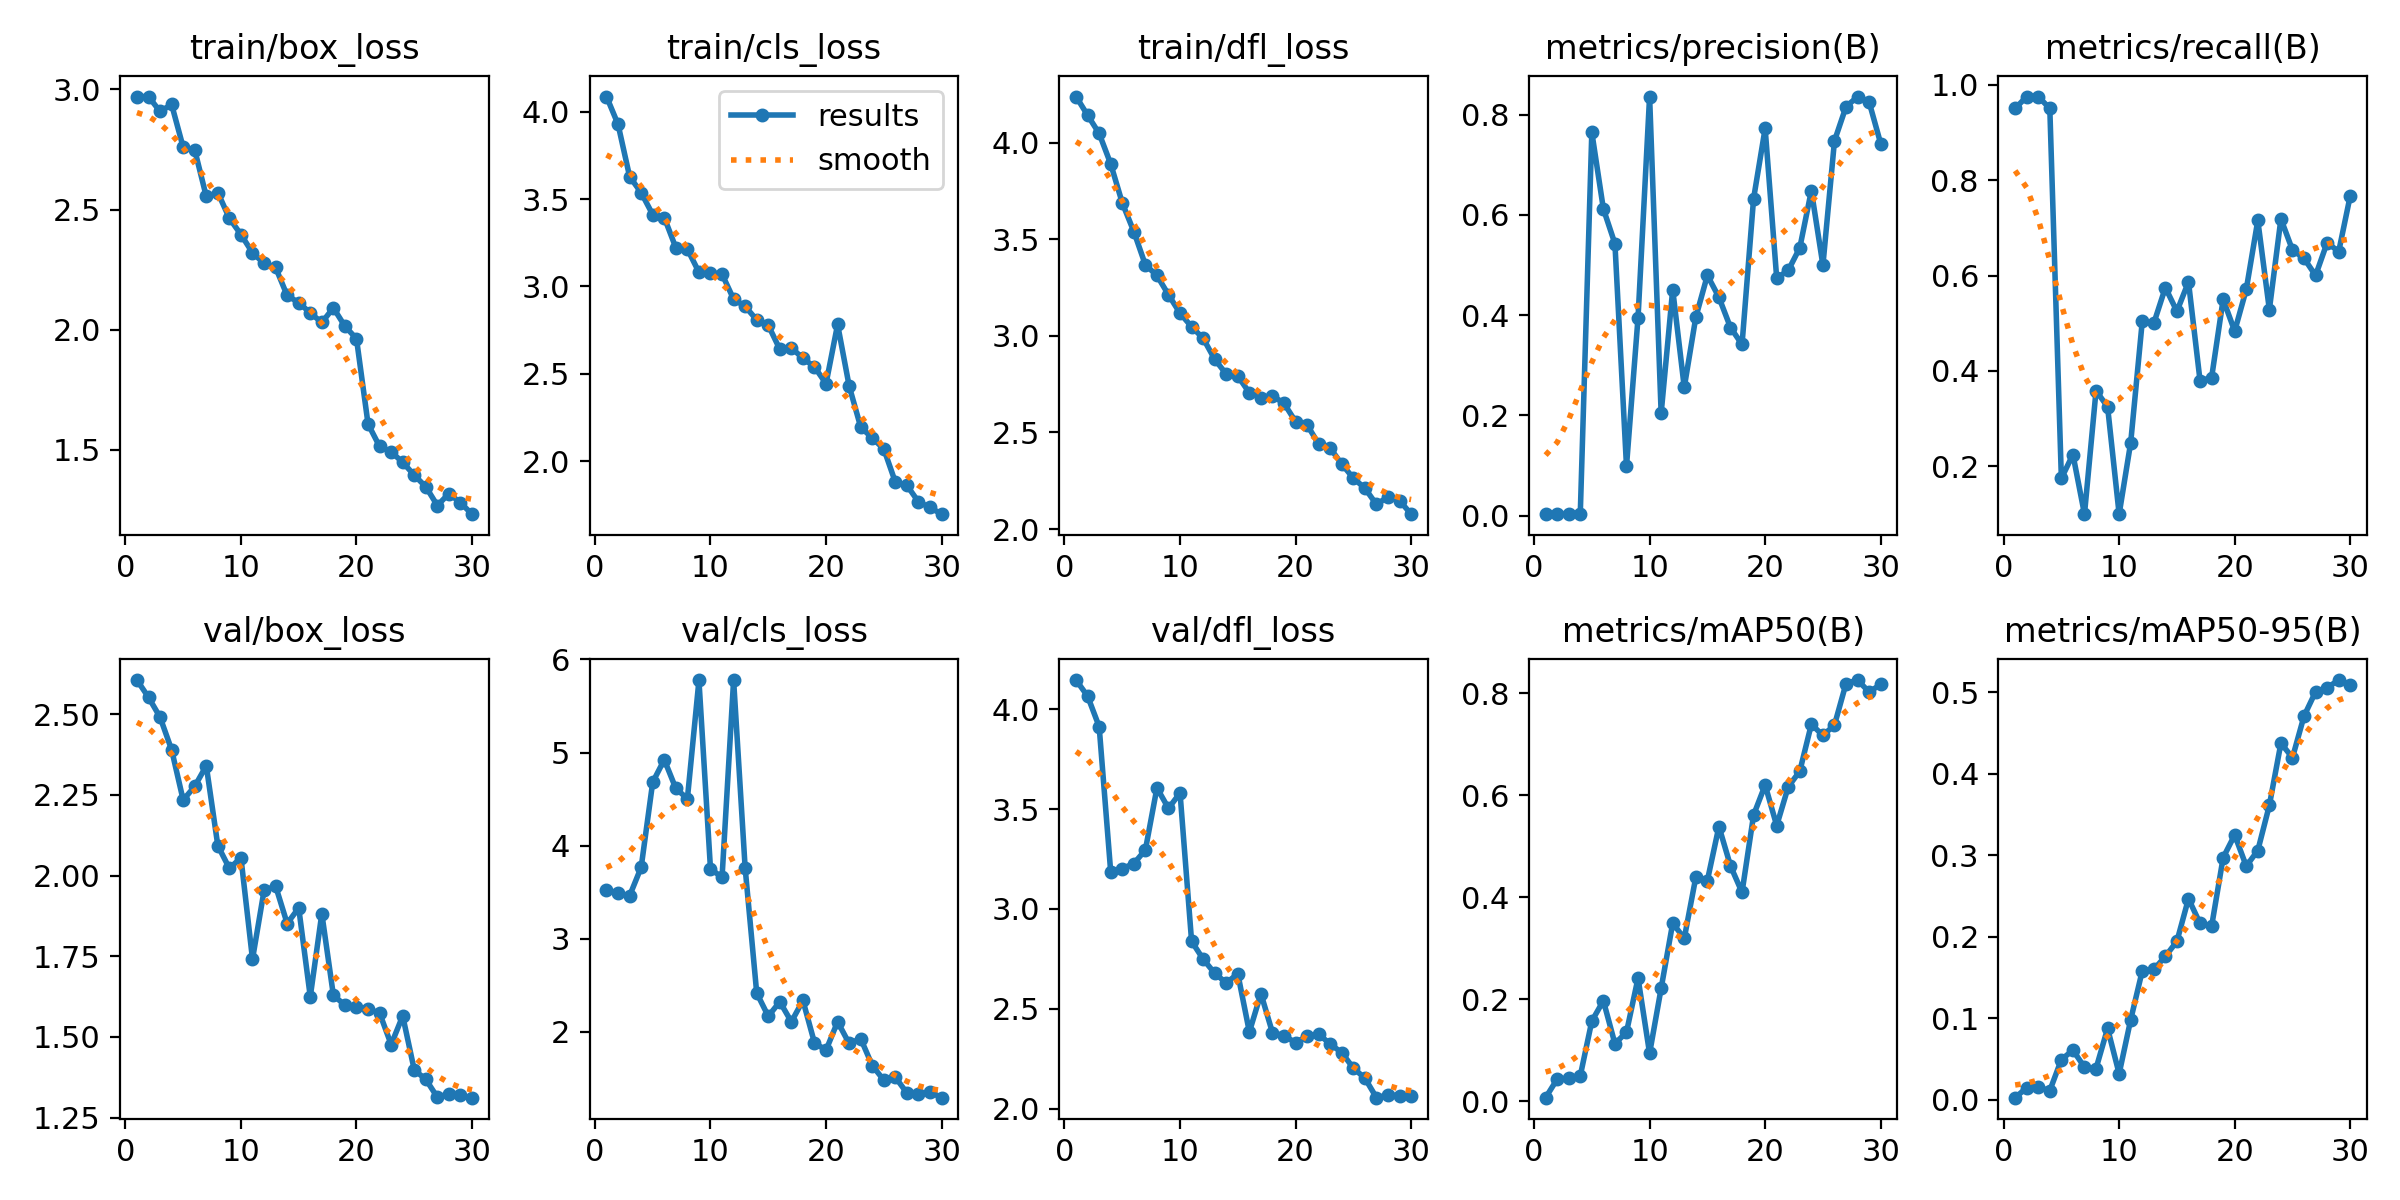

Values plotted in this chart, from the file beside it:
epoch, train/box_loss, train/cls_loss, train/dfl_loss, metrics/precision(B), metrics/recall(B), metrics/mAP50(B), metrics/mAP50-95(B), val/box_loss, val/cls_loss, val/dfl_loss, lr/pg0, lr/pg1, lr/pg2
1, 2.969, 4.088, 4.239, 0.00332, 0.95, 0.00669, 0.00275, 2.606, 3.522, 4.146, 0.00025, 0.00025, 0.00025
2, 2.97, 3.929, 4.143, 0.00341, 0.975, 0.04295, 0.01493, 2.553, 3.493, 4.066, 0.0004956, 0.0004956, 0.0004956
3, 2.908, 3.63, 4.048, 0.0034, 0.975, 0.04461, 0.01568, 2.491, 3.461, 3.913, 0.0007238, 0.0007238, 0.0007238
4, 2.937, 3.538, 3.891, 0.00319, 0.95, 0.04941, 0.01142, 2.39, 3.767, 3.185, 0.0009348, 0.0009348, 0.0009348
5, 2.759, 3.412, 3.689, 0.7648, 0.175, 0.1569, 0.04941, 2.234, 4.681, 3.202, 0.001085, 0.001085, 0.001085
6, 2.748, 3.395, 3.541, 0.6121, 0.225, 0.1968, 0.06105, 2.276, 4.923, 3.227, 0.001044, 0.001044, 0.001044
7, 2.554, 3.222, 3.368, 0.5426, 0.1, 0.1126, 0.04015, 2.34, 4.614, 3.296, 0.001002, 0.001002, 0.001002
8, 2.571, 3.214, 3.313, 0.09881, 0.3587, 0.1351, 0.03849, 2.093, 4.504, 3.606, 0.0009612, 0.0009612, 0.0009612
9, 2.463, 3.082, 3.213, 0.395, 0.325, 0.2412, 0.08775, 2.022, 5.775, 3.504, 0.00092, 0.00092, 0.00092
10, 2.396, 3.078, 3.118, 0.8361, 0.1, 0.0936, 0.03215, 2.055, 3.749, 3.581, 0.0008787, 0.0008787, 0.0008787
11, 2.32, 3.071, 3.048, 0.2044, 0.25, 0.2212, 0.09839, 1.741, 3.66, 2.838, 0.0008375, 0.0008375, 0.0008375
12, 2.276, 2.928, 2.987, 0.4512, 0.5038, 0.349, 0.1583, 1.954, 5.779, 2.749, 0.0007962, 0.0007962, 0.0007962
13, 2.259, 2.886, 2.879, 0.256, 0.5, 0.3191, 0.16, 1.968, 3.758, 2.678, 0.000755, 0.000755, 0.000755
14, 2.142, 2.809, 2.802, 0.396, 0.5747, 0.4391, 0.1761, 1.851, 2.417, 2.63, 0.0007137, 0.0007137, 0.0007137
15, 2.113, 2.778, 2.792, 0.4795, 0.525, 0.4325, 0.1946, 1.9, 2.167, 2.675, 0.0006725, 0.0006725, 0.0006725
16, 2.07, 2.64, 2.705, 0.4358, 0.5867, 0.5385, 0.2468, 1.625, 2.323, 2.384, 0.0006312, 0.0006312, 0.0006312
17, 2.03, 2.649, 2.679, 0.3755, 0.3799, 0.4614, 0.2166, 1.882, 2.107, 2.576, 0.00059, 0.00059, 0.00059
18, 2.091, 2.588, 2.69, 0.3417, 0.3858, 0.4094, 0.2128, 1.629, 2.336, 2.38, 0.0005487, 0.0005487, 0.0005487
19, 2.014, 2.539, 2.651, 0.6325, 0.55, 0.5611, 0.2971, 1.598, 1.881, 2.366, 0.0005075, 0.0005075, 0.0005075
20, 1.962, 2.443, 2.556, 0.7725, 0.4836, 0.6199, 0.325, 1.593, 1.803, 2.33, 0.0004662, 0.0004662, 0.0004662
21, 1.608, 2.783, 2.539, 0.4738, 0.5708, 0.5403, 0.2868, 1.587, 2.108, 2.364, 0.000425, 0.000425, 0.000425
22, 1.514, 2.43, 2.44, 0.4894, 0.7155, 0.6165, 0.3059, 1.574, 1.874, 2.373, 0.0003837, 0.0003837, 0.0003837
23, 1.492, 2.194, 2.418, 0.5345, 0.5286, 0.6471, 0.3613, 1.476, 1.926, 2.324, 0.0003425, 0.0003425, 0.0003425
24, 1.448, 2.132, 2.336, 0.6484, 0.7187, 0.739, 0.4376, 1.565, 1.637, 2.28, 0.0003012, 0.0003012, 0.0003012
25, 1.395, 2.069, 2.264, 0.4997, 0.6535, 0.7171, 0.4198, 1.398, 1.48, 2.203, 0.00026, 0.00026, 0.00026
26, 1.347, 1.879, 2.211, 0.7477, 0.6361, 0.7376, 0.4708, 1.368, 1.512, 2.152, 0.0002188, 0.0002188, 0.0002188
27, 1.268, 1.861, 2.127, 0.8158, 0.6001, 0.819, 0.5006, 1.313, 1.342, 2.055, 0.0001775, 0.0001775, 0.0001775
28, 1.318, 1.766, 2.167, 0.8357, 0.669, 0.8258, 0.5056, 1.324, 1.328, 2.069, 0.0001363, 0.0001363, 0.0001363
29, 1.28, 1.734, 2.147, 0.825, 0.65, 0.8022, 0.515, 1.319, 1.352, 2.065, 9.5e-05, 9.5e-05, 9.5e-05
30, 1.232, 1.696, 2.077, 0.7422, 0.7671, 0.8173, 0.5093, 1.312, 1.292, 2.062, 5.375e-05, 5.375e-05, 5.375e-05
